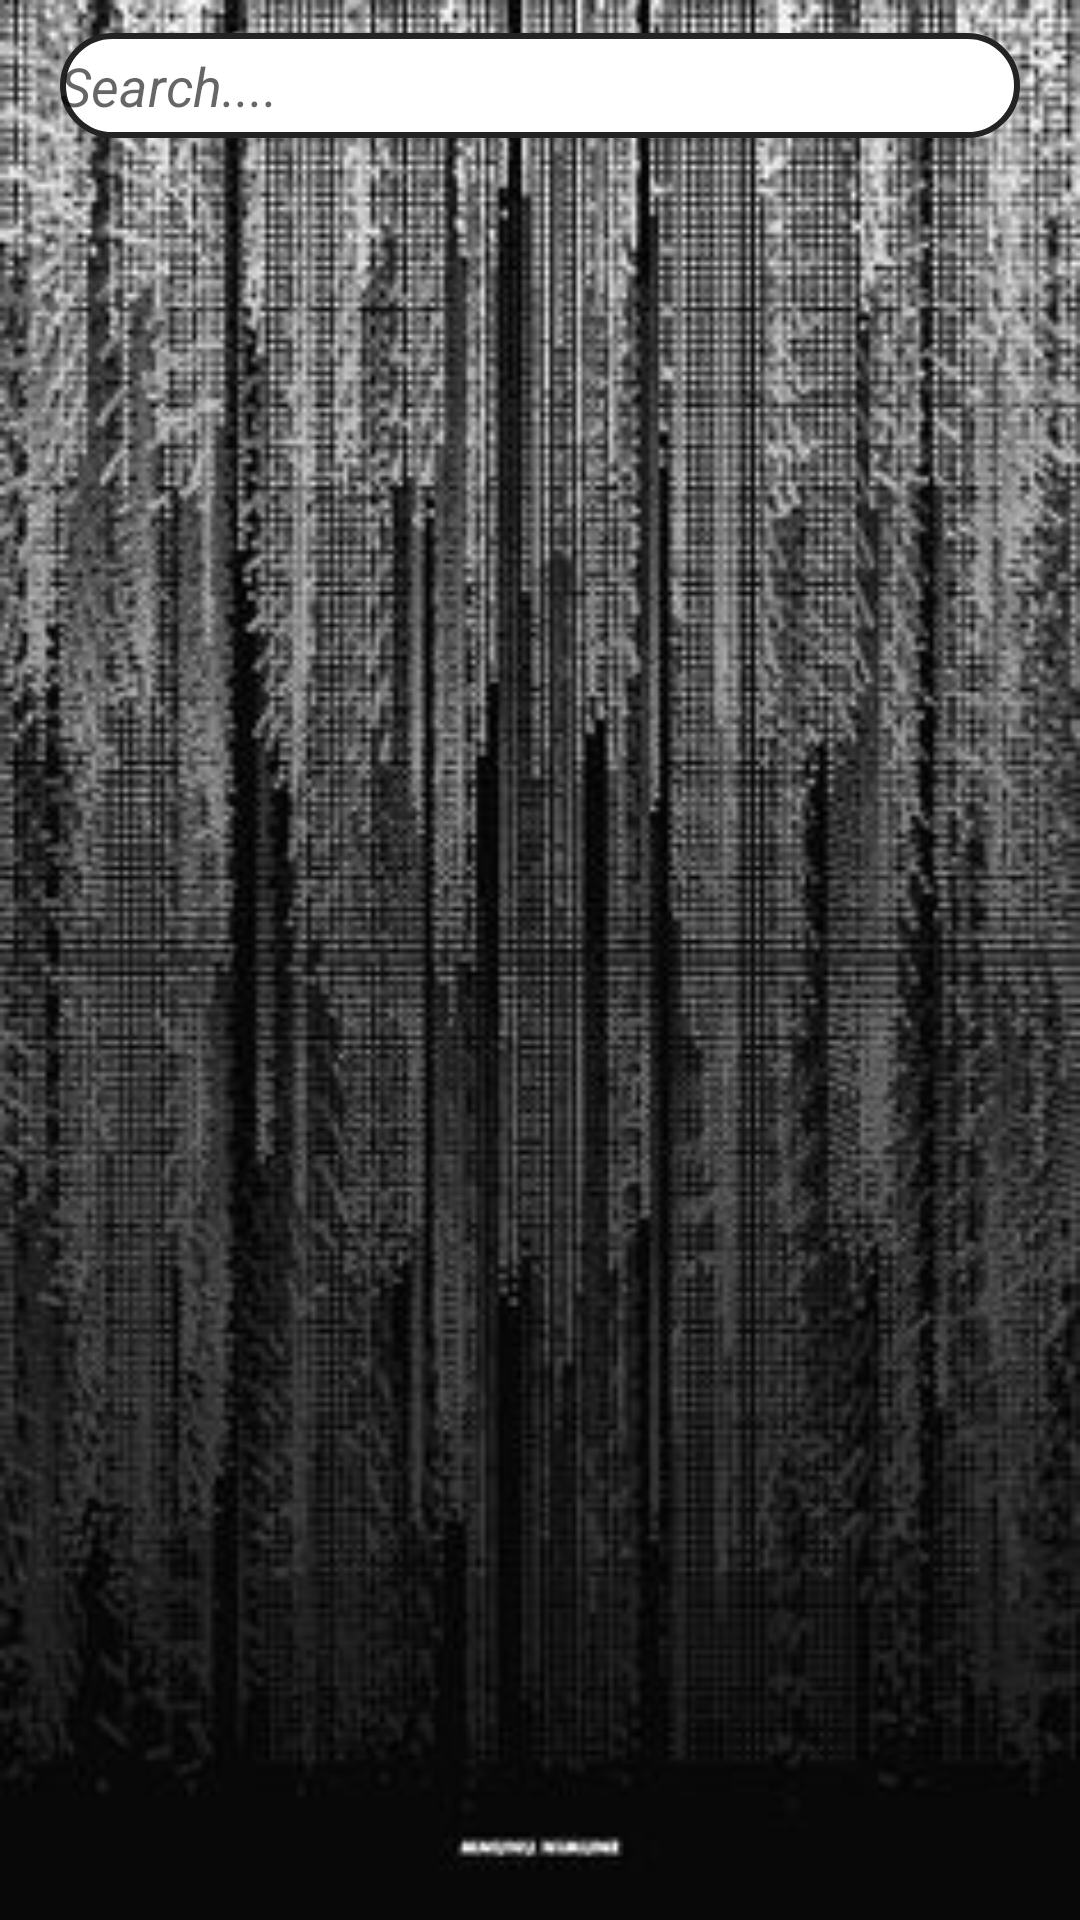

This screen was rendered from an Android layout file. Write that file and the resources it references.
<!-- AndroidManifest.xml: application theme AppTheme -->
<!-- res/layout/activity_member_list.xml -->
<?xml version="1.0" encoding="utf-8"?>
<RelativeLayout xmlns:android="http://schemas.android.com/apk/res/android"
                android:layout_width="match_parent"
                android:layout_height="match_parent"
                android:background="@drawable/panel2"
                xmlns:tools="http://schemas.android.com/tools" xmlns:app="http://schemas.android.com/apk/res-auto">
    <EditText
            android:layout_width="match_parent"
            android:id="@+id/search"
            android:background="@drawable/edt_shape"
            android:layout_marginTop="11dp"
            android:layout_marginLeft="20dp"
            android:layout_marginRight="20dp"
            android:drawableLeft="@drawable/ic_search"
            android:hint="Search...."
            android:textStyle="italic"
            android:layout_height="35dp"/>
    <GridView
            android:layout_marginTop="60sp"
            android:layout_width="match_parent"
            android:layout_alignParentTop="true"
            android:layout_centerHorizontal="true"
            android:columnWidth="180dp"
            android:numColumns="auto_fit"
            android:id="@+id/gridView_for_member"
            android:layout_height="match_parent">
    </GridView>
</RelativeLayout>
<!-- resources referenced by this layout -->
<resources>
  <!-- drawable edt_shape (drawable) -->
  <?xml version="1.0" encoding="utf-8"?>
  <shape xmlns:android="http://schemas.android.com/apk/res/android"
     android:shape="rectangle">
      <solid
      android:color="#ffffff"/>
      <corners android:radius="27dp"/>
      <stroke
              android:width="2dp"
              android:color="#242323"
      />
  
  </shape>
  <!-- drawable panel2: jpg bitmap (drawable-v24, 32538 bytes) -->
  <style name="AppTheme" parent="Theme.AppCompat.Light.DarkActionBar">
          
          <item name="colorPrimary">@color/colorPrimary</item>
          <item name="colorPrimaryDark">@color/colorPrimaryDark</item>
          <item name="colorAccent">@color/colorAccent</item>
      </style>
  <color name="colorPrimary">#363640</color>
  <color name="colorPrimaryDark">#1B1919</color>
  <color name="colorAccent">#D81B60</color>
</resources>
